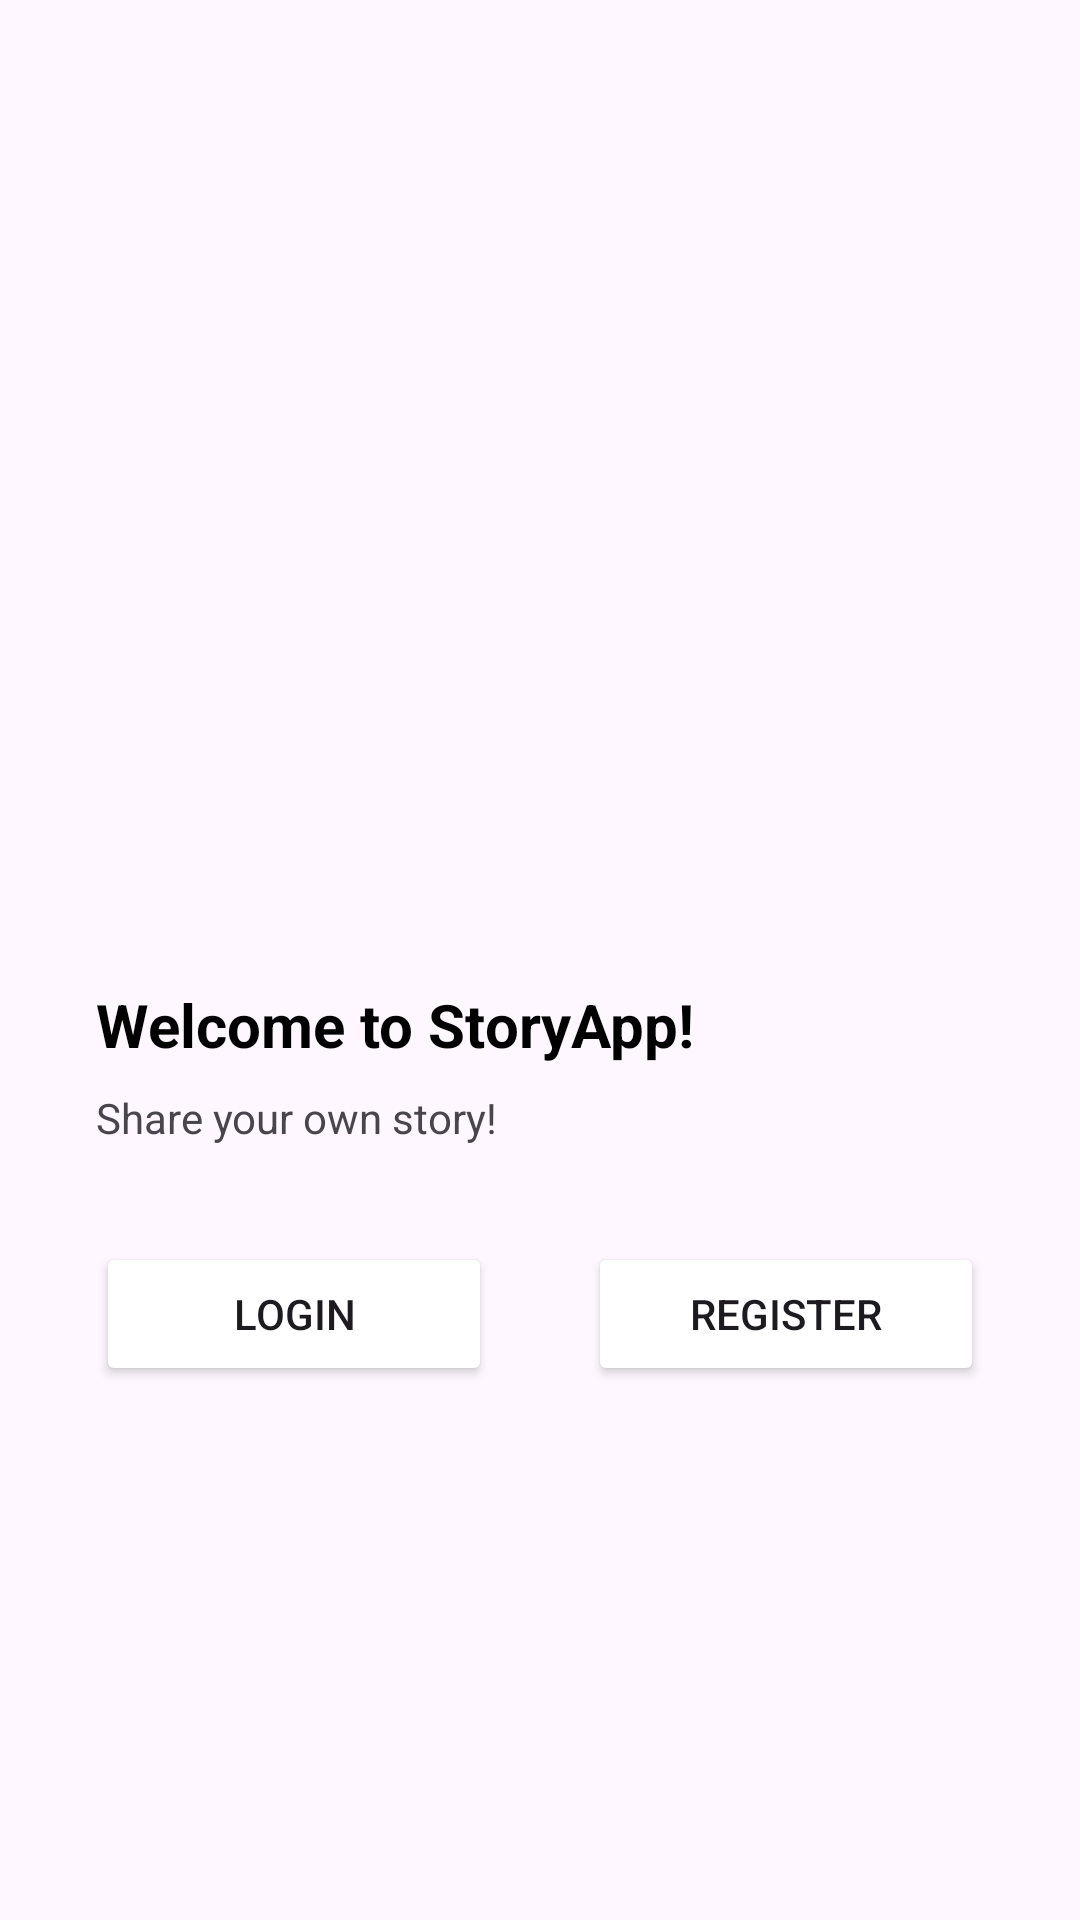

Layout XML and referenced resources for this Android screen:
<!-- AndroidManifest.xml: application theme Theme.StoryAppHanif -->
<!-- res/layout/activity_welcome.xml -->
<?xml version="1.0" encoding="utf-8"?>
<androidx.constraintlayout.widget.ConstraintLayout xmlns:android="http://schemas.android.com/apk/res/android"
    xmlns:app="http://schemas.android.com/apk/res-auto"
    xmlns:tools="http://schemas.android.com/tools"
    android:id="@+id/background"
    android:layout_width="match_parent"
    android:layout_height="match_parent"
    tools:context=".ui.welcome.WelcomeActivity">

    <ImageView
        android:id="@+id/imageView"
        android:layout_width="0dp"
        android:layout_height="0dp"
        app:layout_constraintBottom_toTopOf="@+id/guidelineHorizontal"
        app:layout_constraintEnd_toEndOf="parent"
        app:layout_constraintStart_toStartOf="parent"
        app:layout_constraintTop_toTopOf="parent"
        app:srcCompat="@drawable/welcome_image1" />

    <TextView
        android:id="@+id/titleTextView"
        android:layout_width="0dp"
        android:layout_height="wrap_content"
        android:layout_marginStart="32dp"
        android:layout_marginTop="8dp"
        android:layout_marginEnd="32dp"
        android:text="@string/title_welcome_page"
        android:textColor="@color/black"
        android:textSize="20sp"
        android:textStyle="bold"
        app:layout_constraintEnd_toEndOf="parent"
        app:layout_constraintHorizontal_bias="0.0"
        app:layout_constraintStart_toStartOf="parent"
        app:layout_constraintTop_toTopOf="@+id/guidelineHorizontal" />

    <TextView
        android:id="@+id/descTextView"
        android:layout_width="0dp"
        android:layout_height="wrap_content"
        android:layout_marginStart="32dp"
        android:layout_marginTop="8dp"
        android:layout_marginEnd="32dp"
        android:text="@string/message_welcome_page"
        android:textColor="@color/navy"
        android:textSize="14sp"
        app:layout_constraintEnd_toEndOf="parent"
        app:layout_constraintHorizontal_bias="0.0"
        app:layout_constraintStart_toStartOf="parent"
        app:layout_constraintTop_toBottomOf="@+id/titleTextView" />

    <Button
        android:id="@+id/loginButton"
        android:layout_width="0dp"
        android:layout_height="wrap_content"
        android:layout_marginStart="32dp"
        android:layout_marginTop="32dp"
        android:layout_marginEnd="16dp"
        android:backgroundTint="@color/navy"
        android:text="@string/login"
        app:layout_constraintEnd_toStartOf="@+id/guidelineVertical"
        app:layout_constraintStart_toStartOf="parent"
        app:layout_constraintTop_toBottomOf="@+id/descTextView" />

    <Button
        android:id="@+id/signupButton"
        android:layout_width="0dp"
        android:layout_height="wrap_content"
        android:layout_marginStart="16dp"
        android:layout_marginTop="32dp"
        android:layout_marginEnd="32dp"
        android:backgroundTint="@color/navy"
        android:text="@string/signup"
        app:layout_constraintEnd_toEndOf="parent"
        app:layout_constraintStart_toStartOf="@+id/guidelineVertical"
        app:layout_constraintTop_toBottomOf="@+id/descTextView" />

    <androidx.constraintlayout.widget.Guideline
        android:id="@+id/guidelineHorizontal"
        android:layout_width="wrap_content"
        android:layout_height="64dp"
        android:orientation="horizontal"
        app:layout_constraintEnd_toEndOf="parent"
        app:layout_constraintGuide_percent="0.5"
        app:layout_constraintStart_toStartOf="parent" />

    <androidx.constraintlayout.widget.Guideline
        android:id="@+id/guidelineVertical"
        android:layout_width="wrap_content"
        android:layout_height="64dp"
        android:orientation="vertical"
        app:layout_constraintEnd_toEndOf="parent"
        app:layout_constraintGuide_percent="0.5"
        app:layout_constraintStart_toStartOf="parent" />

</androidx.constraintlayout.widget.ConstraintLayout>
<!-- resources referenced by this layout -->
<resources>
  <string name="login">Login</string>
  <string name="message_welcome_page">Share your own story!</string>
  <string name="signup">Register</string>
  <string name="title_welcome_page">Welcome to StoryApp!</string>
  <style name="Theme.StoryAppHanif" parent="Base.Theme.StoryAppHanif" />
  <style name="Base.Theme.StoryAppHanif" parent="Theme.Material3.DayNight.NoActionBar">
          
          
      </style>
  <!-- not gathered from this repository: default colours our renderer supplied (Android Studio template values) -->
  <color name="black">#FF000000</color>
</resources>
